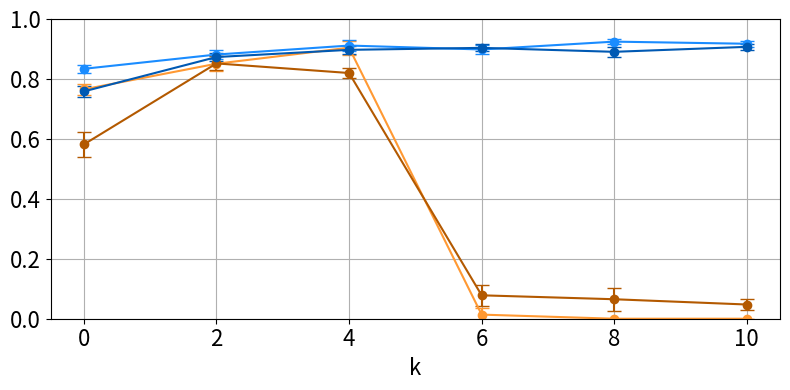

Reproduce this figure in Python. (Note: this script raises an exception after producing the figure.)
import pandas as pd
import matplotlib.pyplot as plt
import numpy as np

# Llama3.1 JSON model
llama_json_k0 = [(0.7653, 0.0181), (0.7975, 0.0215), (0.7808, 0.0122), (0.6965, 0.0111)]
llama_json_k2 = [(0.8508, 0.0259), (0.7000, 0.0410), (0.7676, 0.0303), (0.6885, 0.0273)]
llama_json_k4 = [(0.9042, 0.0227), (0.6788, 0.0432), (0.7746, 0.0278), (0.6965, 0.0341)]
llama_json_k6 = [(0.0137, 0.0227), (0.0120, 0.0057), (0.0126, 0.0051), (0.0107, 0.0061)]
llama_json_k8 = [(0.0000, 0.0000), (0.0000, 0.0000), (0.0000, 0.0000), (0.0000, 0.0000)]
llama_json_k10 = [(0.0000, 0.0000), (0.0000, 0.0000), (0.0000, 0.0000), (0.0000, 0.0000)]

# Llama3.1 Code style
llama_code1_k0 = [(0.5816, 0.0425), (0.6949, 0.0478), (0.6332, 0.0448), (0.5814, 0.0440)]
llama_code1_k2 = [(0.8518, 0.0231), (0.7468, 0.0176), (0.7958, 0.0189), (0.7413, 0.0185)]
llama_code1_k4 = [(0.8198, 0.0176), (0.6524, 0.0078), (0.7265, 0.0070), (0.6804, 0.0093)]
llama_code1_k6 = [(0.0781, 0.0354), (0.0650, 0.0350), (0.0704, 0.0352), (0.0603, 0.0286)]
llama_code1_k8 = [(0.0650, 0.0381), (0.0532, 0.0311), (0.0571, 0.0316), (0.0502, 0.0284)]
llama_code1_k10 = [(0.0474, 0.0175), (0.0384, 0.0225), (0.0404, 0.0169), (0.0343, 0.0128)]


# Gpt-4o-mini JSON model
gpt_json_k0 = [(0.8338, 0.0141), (0.8049, 0.0113), (0.8191, 0.0105), (0.7646, 0.0095)]
gpt_json_k2 = [(0.8814, 0.0147), (0.7379, 0.0128), (0.8032, 0.0101), (0.7383, 0.0121)]
gpt_json_k4 = [(0.9114, 0.0194), (0.7281, 0.0186), (0.8094, 0.0165), (0.7401, 0.0173)]
gpt_json_k6 = [(0.8983, 0.0139), (0.7123, 0.0138), (0.7945, 0.0110), (0.7144, 0.0132)]
gpt_json_k8 = [(0.9245, 0.0080), (0.7113, 0.0102), (0.8040, 0.0081), (0.7276, 0.0139)]
gpt_json_k10 = [(0.9174, 0.0097), (0.7113, 0.0102), (0.8013, 0.0088), (0.7368, 0.0160)]

# Gpt-4o-mini Code style
gpt_code1_k0 = [(0.7584, 0.0197), (0.8818, 0.0092), (0.8152, 0.0085), (0.7636, 0.0115)]
gpt_code1_k2 = [(0.8731, 0.0134), (0.7793, 0.0176), (0.8235, 0.0146), (0.7583, 0.0153)]
gpt_code1_k4 = [(0.8971, 0.0131), (0.7468, 0.0133), (0.8150, 0.0117), (0.7455, 0.0193)]
gpt_code1_k6 = [(0.9037, 0.0118), (0.7300, 0.0118), (0.8076, 0.0113), (0.7387, 0.0055)]
gpt_code1_k8 = [(0.8905, 0.0175), (0.7448, 0.0172), (0.8111, 0.0168), (0.7420, 0.0170)]
gpt_code1_k10 = [(0.9071, 0.0094), (0.7399, 0.0041), (0.8150, 0.0054), (0.7491, 0.0078)]


# Data preparation
ks = [0, 2, 4, 6, 8, 10]

metrics = {
    'LLaMa3.1 JSON-style': [llama_json_k0, llama_json_k2, llama_json_k4, llama_json_k6, llama_json_k8, llama_json_k10],
    'LLaMa3.1 Code-style': [llama_code1_k0, llama_code1_k2, llama_code1_k4, llama_code1_k6, llama_code1_k8, llama_code1_k10],
    'GPT-4o-mini JSON-style': [gpt_json_k0, gpt_json_k2, gpt_json_k4, gpt_json_k6, gpt_json_k8, gpt_json_k10],
    'GPT-4o-mini Code-style': [gpt_code1_k0, gpt_code1_k2, gpt_code1_k4, gpt_code1_k6, gpt_code1_k8, gpt_code1_k10],
}

# Colors for the lines based on model/style
colors = {
    'LLaMa3.1 JSON-style': '#ff9933',
    'LLaMa3.1 Code-style': '#b35900',
    'GPT-4o-mini JSON-style': '#1a8cff',
    'GPT-4o-mini Code-style': '#0059b3',
}

# Metric names
metric_names = ['Precision', 'Recall', 'F1', 'Jaccard']

for i, metric_name in enumerate(metric_names):
    plt.figure(figsize=(8, 4))  # New figure for each metric
    for model, data in metrics.items():
        means = [d[i][0] for d in data]
        stds = [d[i][1] for d in data]
        plt.errorbar(ks, means, yerr=stds, label=model, fmt='-o', capsize=5, color=colors[model])
    # plt.title(f'{metric_name} by k', fontsize=16)
    plt.xlabel('k', fontsize=16)
    # plt.ylabel(metric_name, fontsize=16)
    plt.ylim([0, 1])
    plt.yticks(np.arange(0, 1.1, 0.2), fontsize=16)
    plt.xticks(ks, fontsize=16)
    plt.grid(True)
    if "Jaccard" in metric_name:
        plt.legend(fontsize=14)
    plt.tight_layout()
    plt.savefig("plots/effect_k_{}.png".format(metric_name))

